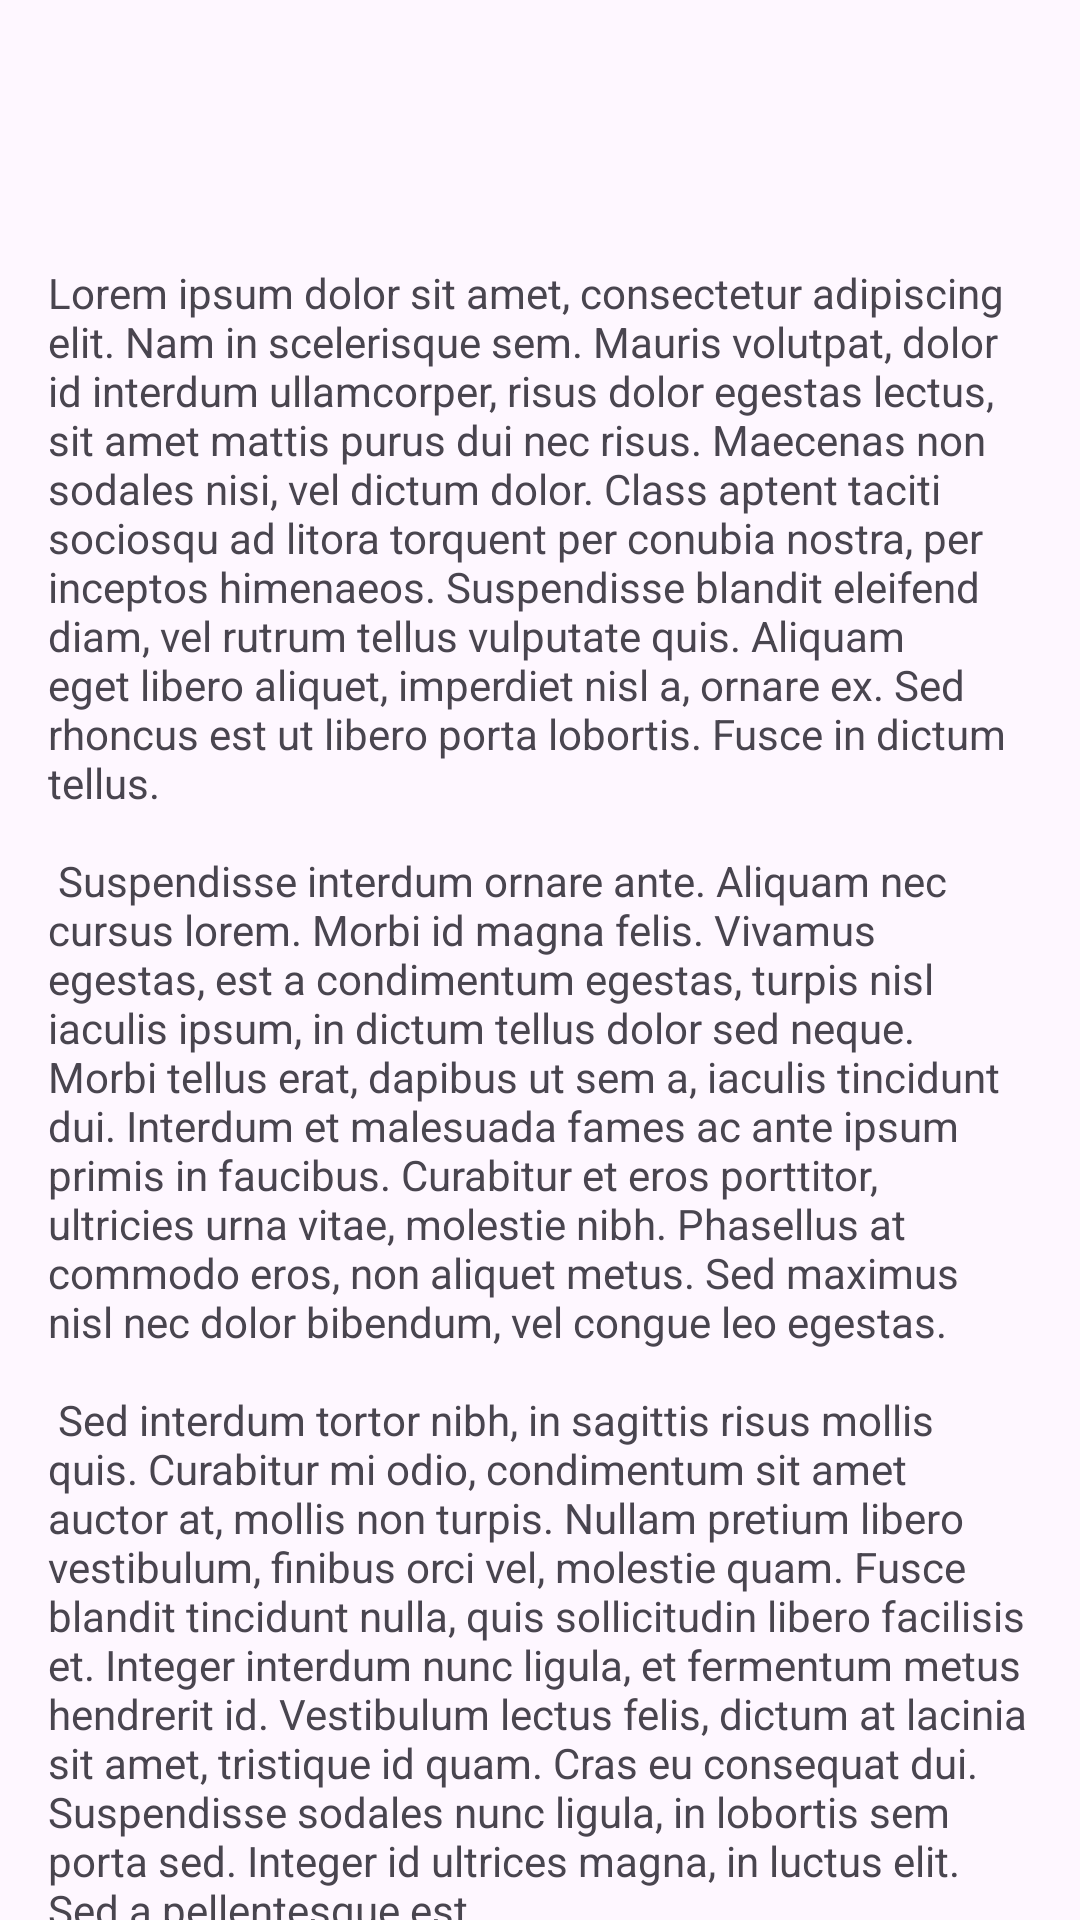

Layout XML and referenced resources for this Android screen:
<!-- AndroidManifest.xml: application theme Theme.Verbx -->
<!-- res/layout/fragment_home.xml -->
<?xml version="1.0" encoding="utf-8"?>
<androidx.coordinatorlayout.widget.CoordinatorLayout xmlns:android="http://schemas.android.com/apk/res/android"
    xmlns:tools="http://schemas.android.com/tools"
    android:layout_width="match_parent"
    android:layout_height="match_parent"
    xmlns:app="http://schemas.android.com/apk/res-auto"
    tools:context=".fragments.HomeFragment">

    <androidx.core.widget.NestedScrollView
        android:layout_width="match_parent"
        android:layout_height="match_parent"
        android:layout_marginTop="72dp"
        android:contentDescription="@string/home"
        app:layout_behavior="@string/searchbar_scrolling_view_behavior">
        
        <androidx.coordinatorlayout.widget.CoordinatorLayout
            android:layout_width="match_parent"
            android:layout_height="match_parent">

            <include layout="@layout/fragment_first"/>
        </androidx.coordinatorlayout.widget.CoordinatorLayout>
    </androidx.core.widget.NestedScrollView>

</androidx.coordinatorlayout.widget.CoordinatorLayout>
<!-- res/layout/fragment_first.xml (included above) -->
<?xml version="1.0" encoding="utf-8"?>
<androidx.core.widget.NestedScrollView
    xmlns:android="http://schemas.android.com/apk/res/android"
    xmlns:app="http://schemas.android.com/apk/res-auto"
    xmlns:tools="http://schemas.android.com/tools"
    android:layout_width="match_parent"
    android:layout_height="match_parent"
    tools:context=".FirstFragment">

    <androidx.constraintlayout.widget.ConstraintLayout
        android:layout_width="match_parent"
        android:layout_height="match_parent"
        android:padding="16dp">

    <TextView
        android:id="@+id/textview_first"
        android:layout_width="wrap_content"
        android:layout_height="wrap_content"
        android:layout_marginTop="16dp"
        android:text="@string/lorem_ipsum"
        app:layout_constraintBottom_toBottomOf="parent"
        app:layout_constraintEnd_toEndOf="parent"
        app:layout_constraintStart_toStartOf="parent"/>
    </androidx.constraintlayout.widget.ConstraintLayout>
</androidx.core.widget.NestedScrollView>
<!-- resources referenced by this layout -->
<resources>
  <string name="home">Home</string>
  <string name="lorem_ipsum">
          Lorem ipsum dolor sit amet, consectetur adipiscing elit. Nam in scelerisque sem. Mauris
          volutpat, dolor id interdum ullamcorper, risus dolor egestas lectus, sit amet mattis purus
          dui nec risus. Maecenas non sodales nisi, vel dictum dolor. Class aptent taciti sociosqu ad
          litora torquent per conubia nostra, per inceptos himenaeos. Suspendisse blandit eleifend
          diam, vel rutrum tellus vulputate quis. Aliquam eget libero aliquet, imperdiet nisl a,
          ornare ex. Sed rhoncus est ut libero porta lobortis. Fusce in dictum tellus.\n\n
          Suspendisse interdum ornare ante. Aliquam nec cursus lorem. Morbi id magna felis. Vivamus
          egestas, est a condimentum egestas, turpis nisl iaculis ipsum, in dictum tellus dolor sed
          neque. Morbi tellus erat, dapibus ut sem a, iaculis tincidunt dui. Interdum et malesuada
          fames ac ante ipsum primis in faucibus. Curabitur et eros porttitor, ultricies urna vitae,
          molestie nibh. Phasellus at commodo eros, non aliquet metus. Sed maximus nisl nec dolor
          bibendum, vel congue leo egestas.\n\n
          Sed interdum tortor nibh, in sagittis risus mollis quis. Curabitur mi odio, condimentum sit
          amet auctor at, mollis non turpis. Nullam pretium libero vestibulum, finibus orci vel,
          molestie quam. Fusce blandit tincidunt nulla, quis sollicitudin libero facilisis et. Integer
          interdum nunc ligula, et fermentum metus hendrerit id. Vestibulum lectus felis, dictum at
          lacinia sit amet, tristique id quam. Cras eu consequat dui. Suspendisse sodales nunc ligula,
          in lobortis sem porta sed. Integer id ultrices magna, in luctus elit. Sed a pellentesque
          est.\n\n
          Aenean nunc velit, lacinia sed dolor sed, ultrices viverra nulla. Etiam a venenatis nibh.
          Morbi laoreet, tortor sed facilisis varius, nibh orci rhoncus nulla, id elementum leo dui
          non lorem. Nam mollis ipsum quis auctor varius. Quisque elementum eu libero sed commodo. In
          eros nisl, imperdiet vel imperdiet et, scelerisque a mauris. Pellentesque varius ex nunc,
          quis imperdiet eros placerat ac. Duis finibus orci et est auctor tincidunt. Sed non viverra
          ipsum. Nunc quis augue egestas, cursus lorem at, molestie sem. Morbi a consectetur ipsum, a
          placerat diam. Etiam vulputate dignissim convallis. Integer faucibus mauris sit amet finibus
          convallis.\n\n
          Phasellus in aliquet mi. Pellentesque habitant morbi tristique senectus et netus et
          malesuada fames ac turpis egestas. In volutpat arcu ut felis sagittis, in finibus massa
          gravida. Pellentesque id tellus orci. Integer dictum, lorem sed efficitur ullamcorper,
          libero justo consectetur ipsum, in mollis nisl ex sed nisl. Donec maximus ullamcorper
          sodales. Praesent bibendum rhoncus tellus nec feugiat. In a ornare nulla. Donec rhoncus
          libero vel nunc consequat, quis tincidunt nisl eleifend. Cras bibendum enim a justo luctus
          vestibulum. Fusce dictum libero quis erat maximus, vitae volutpat diam dignissim.
      </string>
  <style name="Theme.Verbx" parent="Base.Theme.Verbx" />
  <style name="Base.Theme.Verbx" parent="Theme.Material3.DayNight.NoActionBar">
          
          
      </style>
</resources>
